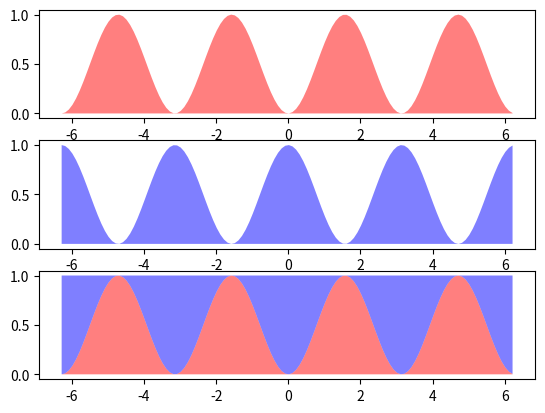

Reproduce this figure in Python.
#! /usr/bin/env python

# This PyPlot example shows sine squared and cosine squared stacked on top of
# each other. It is a graphical representation of the fact that the sum of the
# the two values is always equal to one.

# The script also demonstrates how to place multiple plots in a single figure.

import numpy as np
import matplotlib.pyplot as pl

x = np.arange(-2.0 * np.pi, 2.0 * np.pi, 0.1)

# Set y1 to sine squared, and y2 to cosine squared.
y1 = np.sin(x)**2
y2 = np.cos(x)**2

pl.subplot(3, 1, 1)
pl.fill_between(x, 0, y1, facecolor=(1.0, 0.0, 0.0, 0.5))

pl.subplot(3, 1, 2)
pl.fill_between(x, 0, y2, facecolor=(0.0, 0.0, 1.0, 0.5))

pl.subplot(3, 1, 3)
pl.fill_between(x, 0, y1, facecolor=(1.0, 0.0, 0.0, 0.5))
pl.fill_between(x, y1, y1 + y2, facecolor=(0.0, 0.0, 1.0, 0.5))

pl.show()
